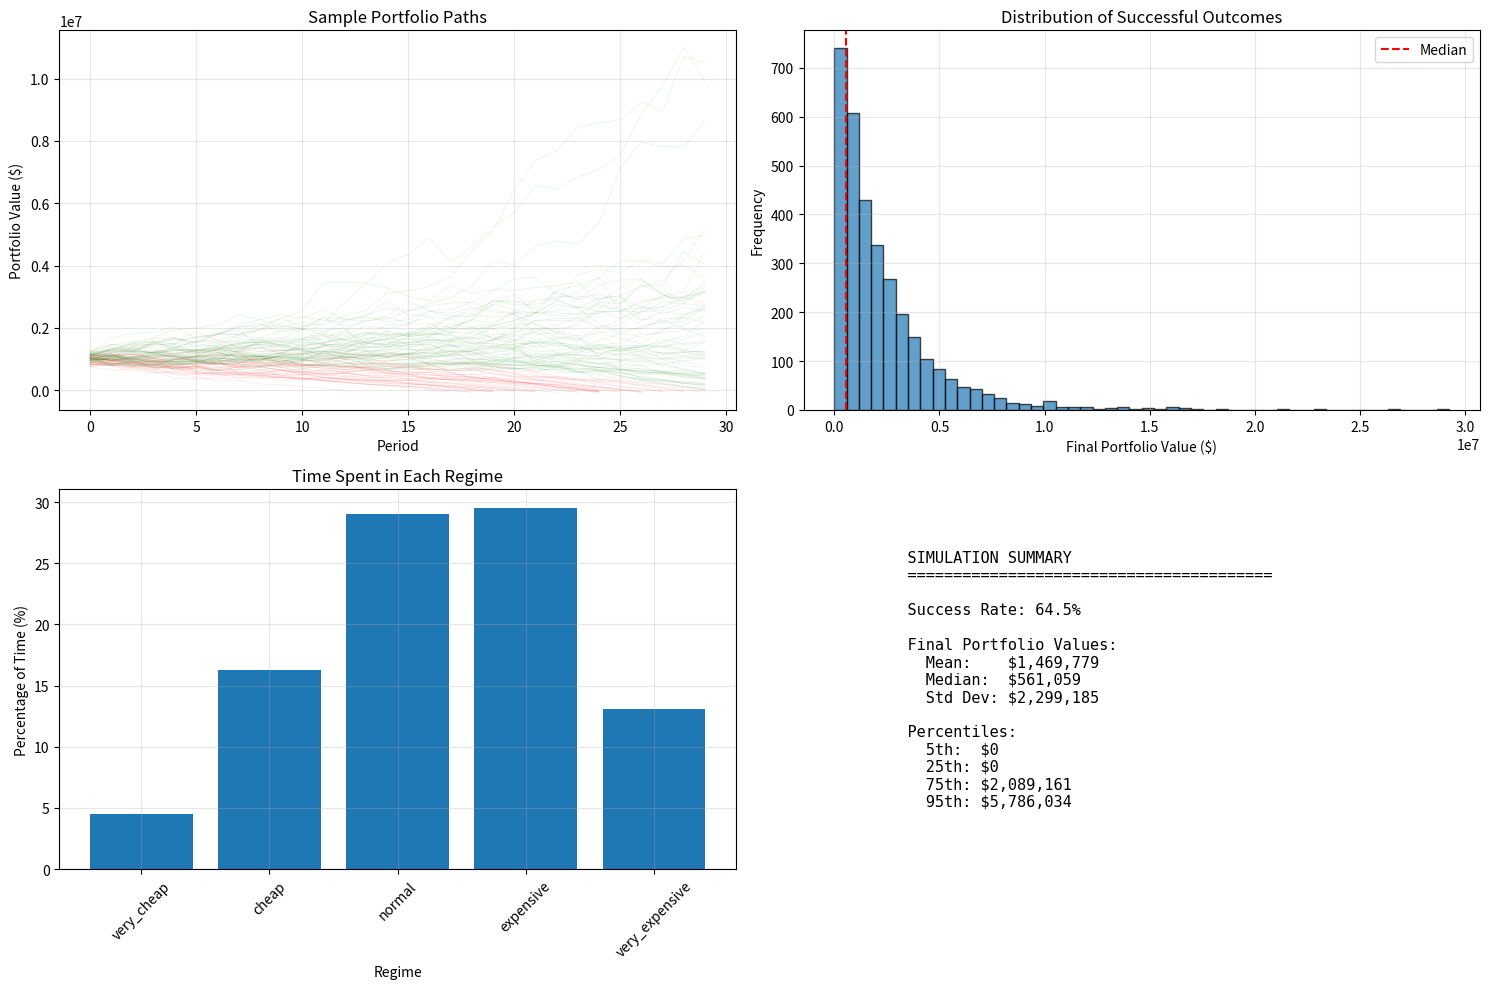

Generate this figure with matplotlib:
import numpy as np
import pandas as pd
from scipy import stats

import matplotlib.pyplot as plt


asset_classes = {
    'us_large': 0.40,
    'us_small': 0.10,
    'international': 0.20,
    'bonds': 0.25,
    'reits': 0.05
}



# Define regime-specific parameters for each
# Include cross-correlations
# High volatility regimes tend to persist
# Add regime duration parameter
# regime_params['bear_market']['avg_duration_months'] = 18
# regime_params['bull_market']['avg_duration_months'] = 48





def generate_regime_returns(regime_params, asset_allocation):
    """
    Generate correlated returns for multiple assets based on regime parameters
    
    Parameters:
    -----------
    regime_params : dict
        Dictionary containing regime-specific parameters:
        {
            'stocks': {'mean': 0.08, 'std': 0.18},
            'bonds': {'mean': 0.04, 'std': 0.06},
            'correlation_matrix': [[1.0, 0.2], [0.2, 1.0]]
        }
    asset_allocation : dict
        Portfolio weights {'stocks': 0.6, 'bonds': 0.4}
    
    Returns:
    --------
    dict : {'stocks_return': float, 'bonds_return': float, 'total_return': float}
    """
    
    # Extract parameters
    stock_mean = regime_params['stocks']['mean']
    stock_std = regime_params['stocks']['std']
    bond_mean = regime_params['bonds']['mean']
    bond_std = regime_params['bonds']['std']
    correlation = regime_params['correlation_matrix']
    
    # Generate correlated random returns using Cholesky decomposition
    # This ensures the returns maintain the specified correlation structure
    mean_vector = np.array([stock_mean, bond_mean])
    
    # Build covariance matrix from std devs and correlation
    cov_matrix = np.array([
        [stock_std**2, correlation[0][1] * stock_std * bond_std],
        [correlation[1][0] * stock_std * bond_std, bond_std**2]
    ])
    
    # Generate correlated normal random variables
    returns = np.random.multivariate_normal(mean_vector, cov_matrix)
    
    # Calculate portfolio return
    stock_return = returns[0]
    bond_return = returns[1]
    total_return = (stock_return * asset_allocation['stocks'] + 
                   bond_return * asset_allocation['bonds'])
    
    return {
        'stocks_return': stock_return,
        'bonds_return': bond_return,
        'total_return': total_return
    }


def generate_regime_returns_monthly(regime_params, asset_allocation):
    """
    Monthly version - converts annual parameters to monthly
    
    Key insight: Monthly mean ≈ annual_mean / 12
                 Monthly std ≈ annual_std / sqrt(12)
    """
    
    # Convert annual to monthly parameters
    stock_mean_monthly = regime_params['stocks']['mean'] / 12
    stock_std_monthly = regime_params['stocks']['std'] / np.sqrt(12)
    bond_mean_monthly = regime_params['bonds']['mean'] / 12
    bond_std_monthly = regime_params['bonds']['std'] / np.sqrt(12)
    
    monthly_params = {
        'stocks': {'mean': stock_mean_monthly, 'std': stock_std_monthly},
        'bonds': {'mean': bond_mean_monthly, 'std': bond_std_monthly},
        'correlation_matrix': regime_params['correlation_matrix']
    }
    
    return generate_regime_returns(monthly_params, asset_allocation)


def transition_regime(current_regime, transition_matrix, min_duration=None, 
                     months_in_regime=0):
    """
    Determine next regime based on transition probabilities
    
    Parameters:
    -----------
    current_regime : str
        Current market regime
    transition_matrix : dict
        Nested dict of transition probabilities
        Example: {'bull': {'bull': 0.9, 'bear': 0.1}, 'bear': {'bull': 0.3, 'bear': 0.7}}
    min_duration : int, optional
        Minimum months to stay in regime (adds persistence)
    months_in_regime : int
        How many months already spent in current regime
    
    Returns:
    --------
    tuple : (next_regime, months_in_new_regime)
    """
    
    # Enforce minimum duration if specified
    if min_duration and months_in_regime < min_duration:
        return current_regime, months_in_regime + 1
    
    # Get transition probabilities for current regime
    if current_regime not in transition_matrix:
        raise ValueError(f"Regime '{current_regime}' not found in transition matrix")
    
    next_regimes = list(transition_matrix[current_regime].keys())
    probabilities = list(transition_matrix[current_regime].values())
    
    # Ensure probabilities sum to 1
    prob_sum = sum(probabilities)
    if not np.isclose(prob_sum, 1.0):
        probabilities = [p / prob_sum for p in probabilities]
    
    # Sample next regime
    next_regime = np.random.choice(next_regimes, p=probabilities)
    
    # Reset counter if regime changed
    new_count = 1 if next_regime != current_regime else months_in_regime + 1
    
    return next_regime, new_count









def cape_to_regime(cape_value):
    """Map current CAPE to regime"""
    if cape_value < 15:
        return 'very_cheap'
    elif cape_value < 20:
        return 'cheap'
    elif cape_value < 25:
        return 'normal'
    elif cape_value < 30:
        return 'expensive'
    else:
        return 'very_expensive'



def adjust_withdrawal(portfolio_value, initial_value, 
                     base_withdrawal, regime):
    """
    Adjust spending based on portfolio performance
    and current market regime
    """
    
    current_ratio = portfolio_value / initial_value
    
    # Reduce spending in bear markets
    if regime in ['bear_market', 'very_expensive']:
        if current_ratio < 0.80:
            return base_withdrawal * 0.90  # 10% cut
    
    # Increase spending in bull markets  
    elif regime in ['bull_market', 'very_cheap']:
        if current_ratio > 1.50:
            return base_withdrawal * 1.10  # 10% raise
    
    return base_withdrawal



def plot_simulation_results(results, num_paths_to_show=100):
    """
    Create visualization of simulation results
    """
    fig, axes = plt.subplots(2, 2, figsize=(15, 10))
    
    # 1. Portfolio value paths (sample)
    ax1 = axes[0, 0]
    for i in range(min(num_paths_to_show, len(results['paths']))):
        path = results['paths'][i]
        color = 'green' if path['success'] else 'red'
        alpha = 0.1
        ax1.plot(path['periods'], path['portfolio_values'], 
                color=color, alpha=alpha, linewidth=0.5)
    
    ax1.set_xlabel('Period')
    ax1.set_ylabel('Portfolio Value ($)')
    ax1.set_title('Sample Portfolio Paths')
    ax1.grid(True, alpha=0.3)
    
    # 2. Distribution of final values
    ax2 = axes[0, 1]
    successful_finals = [p['portfolio_values'][-1] for p in results['paths'] if p['success']]
    ax2.hist(successful_finals, bins=50, edgecolor='black', alpha=0.7)
    ax2.axvline(results['median_final_value'], color='red', 
                linestyle='--', label='Median')
    ax2.set_xlabel('Final Portfolio Value ($)')
    ax2.set_ylabel('Frequency')
    ax2.set_title('Distribution of Successful Outcomes')
    ax2.legend()
    ax2.grid(True, alpha=0.3)
    
    # 3. Regime distribution
    ax3 = axes[1, 0]
    regimes = list(results['regime_statistics'].keys())
    percentages = [results['regime_statistics'][r] * 100 for r in regimes]
    ax3.bar(regimes, percentages)
    ax3.set_xlabel('Regime')
    ax3.set_ylabel('Percentage of Time (%)')
    ax3.set_title('Time Spent in Each Regime')
    ax3.tick_params(axis='x', rotation=45)
    ax3.grid(True, alpha=0.3)
    
    # 4. Success rate summary
    ax4 = axes[1, 1]
    ax4.axis('off')
    summary_text = f"""
    SIMULATION SUMMARY
    {'='*40}
    
    Success Rate: {results['success_rate']:.1%}
    
    Final Portfolio Values:
      Mean:    ${results['mean_final_value']:,.0f}
      Median:  ${results['median_final_value']:,.0f}
      Std Dev: ${results['std_final_value']:,.0f}
    
    Percentiles:
      5th:  ${results['percentiles']['5th']:,.0f}
      25th: ${results['percentiles']['25th']:,.0f}
      75th: ${results['percentiles']['75th']:,.0f}
      95th: ${results['percentiles']['95th']:,.0f}
    """
    ax4.text(0.1, 0.5, summary_text, fontsize=11, 
            family='monospace', verticalalignment='center')
    
    plt.tight_layout()
    return fig

# Use it:
# fig = plot_simulation_results(results)
# plt.savefig('retirement_simulation.png', dpi=300, bbox_inches='tight')
# plt.show()


def regime_switching_monte_carlo_complete(
    initial_portfolio=1_000_000,
    annual_withdrawal=40_000,
    years=30,
    initial_regime='normal',
    regime_params=None,
    transition_matrix=None,
    asset_allocation=None,
    num_simulations=5000,
    inflation_rate=0.03,
    frequency='annual'  # 'annual' or 'monthly'
):
    """
    Complete regime-switching Monte Carlo simulation for retirement planning
    
    Returns:
    --------
    dict containing:
        - 'paths': list of all simulation paths
        - 'success_rate': probability of success
        - 'median_final_value': median ending portfolio value
        - 'percentiles': portfolio values at key percentiles
        - 'regime_statistics': time spent in each regime
    """
    
    # Default asset allocation if not provided
    if asset_allocation is None:
        asset_allocation = {'stocks': 0.6, 'bonds': 0.4}
    
    # Determine time periods
    periods = years * 12 if frequency == 'monthly' else years
    withdrawal_frequency = 12 if frequency == 'monthly' else 1
    period_withdrawal = annual_withdrawal / withdrawal_frequency
    
    # Storage for results
    all_paths = []
    final_values = []
    success_count = 0
    regime_time = {regime: 0 for regime in transition_matrix.keys()}
    
    for sim in range(num_simulations):
        portfolio_value = initial_portfolio
        current_regime = initial_regime
        months_in_regime = 1
        
        path = {
            'periods': [],
            'portfolio_values': [],
            'regimes': [],
            'returns': [],
            'withdrawals': [],
            'success': True
        }
        
        for period in range(periods):
            # Calculate time-adjusted withdrawal (inflation)
            years_elapsed = period / withdrawal_frequency
            inflation_adjusted_withdrawal = period_withdrawal * (1 + inflation_rate) ** years_elapsed
            
            # Transition regime (with minimum duration enforcement)
            current_regime, months_in_regime = transition_regime(
                current_regime, 
                transition_matrix,
                min_duration=6 if frequency == 'monthly' else 1,
                months_in_regime=months_in_regime
            )
            
            # Generate returns for this period
            if frequency == 'monthly':
                returns = generate_regime_returns_monthly(
                    regime_params[current_regime], 
                    asset_allocation
                )
            else:
                returns = generate_regime_returns(
                    regime_params[current_regime], 
                    asset_allocation
                )
            
            # Apply returns
            portfolio_value *= (1 + returns['total_return'])
            
            # Subtract withdrawal
            portfolio_value -= inflation_adjusted_withdrawal
            
            # Track regime time
            regime_time[current_regime] += 1
            
            # Record this period
            path['periods'].append(period)
            path['portfolio_values'].append(portfolio_value)
            path['regimes'].append(current_regime)
            path['returns'].append(returns['total_return'])
            path['withdrawals'].append(inflation_adjusted_withdrawal)
            
            # Check for depletion
            if portfolio_value <= 0:
                path['success'] = False
                path['depletion_period'] = period
                break
        
        # Record final values
        if path['success']:
            success_count += 1
            final_values.append(portfolio_value)
        else:
            final_values.append(0)
        
        all_paths.append(path)
    
    # Calculate statistics
    success_rate = success_count / num_simulations
    final_values_array = np.array(final_values)
    
    results = {
        'paths': all_paths,
        'success_rate': success_rate,
        'median_final_value': np.median(final_values_array),
        'percentiles': {
            '5th': np.percentile(final_values_array, 5),
            '25th': np.percentile(final_values_array, 25),
            '50th': np.percentile(final_values_array, 50),
            '75th': np.percentile(final_values_array, 75),
            '95th': np.percentile(final_values_array, 95)
        },
        'regime_statistics': {
            regime: time / (num_simulations * periods) 
            for regime, time in regime_time.items()
        },
        'mean_final_value': np.mean(final_values_array),
        'std_final_value': np.std(final_values_array)
    }
    
    return results

# Define regime parameters based on historical CAPE ranges
regime_params = {
    'very_cheap': {  # CAPE < 15
        'stocks': {'mean': 0.125, 'std': 0.18},
        'bonds': {'mean': 0.045, 'std': 0.06},
        'correlation_matrix': [[1.0, 0.15], [0.15, 1.0]]
    },
    'cheap': {  # CAPE 15-20
        'stocks': {'mean': 0.102, 'std': 0.16},
        'bonds': {'mean': 0.042, 'std': 0.06},
        'correlation_matrix': [[1.0, 0.20], [0.20, 1.0]]
    },
    'normal': {  # CAPE 20-25
        'stocks': {'mean': 0.081, 'std': 0.17},
        'bonds': {'mean': 0.040, 'std': 0.06},
        'correlation_matrix': [[1.0, 0.25], [0.25, 1.0]]
    },
    'expensive': {  # CAPE 25-30
        'stocks': {'mean': 0.058, 'std': 0.19},
        'bonds': {'mean': 0.038, 'std': 0.06},
        'correlation_matrix': [[1.0, 0.30], [0.30, 1.0]]
    },
    'very_expensive': {  # CAPE > 30
        'stocks': {'mean': 0.032, 'std': 0.22},
        'bonds': {'mean': 0.036, 'std': 0.06},
        'correlation_matrix': [[1.0, 0.40], [0.40, 1.0]]
    }
}

# Define transition matrix (probabilities of moving between regimes)
# These should be estimated from historical data
transition_matrix = {
    'very_cheap': {'very_cheap': 0.70, 'cheap': 0.25, 'normal': 0.05, 'expensive': 0.0, 'very_expensive': 0.0},
    'cheap': {'very_cheap': 0.10, 'cheap': 0.60, 'normal': 0.25, 'expensive': 0.05, 'very_expensive': 0.0},
    'normal': {'very_cheap': 0.0, 'cheap': 0.15, 'normal': 0.50, 'expensive': 0.30, 'very_expensive': 0.05},
    'expensive': {'very_cheap': 0.0, 'cheap': 0.05, 'normal': 0.30, 'expensive': 0.50, 'very_expensive': 0.15},
    'very_expensive': {'very_cheap': 0.0, 'cheap': 0.0, 'normal': 0.10, 'expensive': 0.35, 'very_expensive': 0.55}
}

# Run simulation
results = regime_switching_monte_carlo_complete(
    initial_portfolio=1_000_000,
    annual_withdrawal=40_000,
    years=30,
    initial_regime='expensive',  # Current CAPE ~27
    regime_params=regime_params,
    transition_matrix=transition_matrix,
    asset_allocation={'stocks': 0.6, 'bonds': 0.4},
    num_simulations=5000,
    frequency='annual'
)

# Print results
print(f"Success Rate: {results['success_rate']:.1%}")
print(f"Median Final Value: ${results['median_final_value']:,.0f}")
print(f"\nPercentiles:")
for pct, value in results['percentiles'].items():
    print(f"  {pct}: ${value:,.0f}")
print(f"\nTime in Each Regime:")
for regime, pct in results['regime_statistics'].items():
    print(f"  {regime}: {pct:.1%}")

fig = plot_simulation_results(results)
plt.savefig('retirement_simulation.png', dpi=300, bbox_inches='tight')
plt.show()